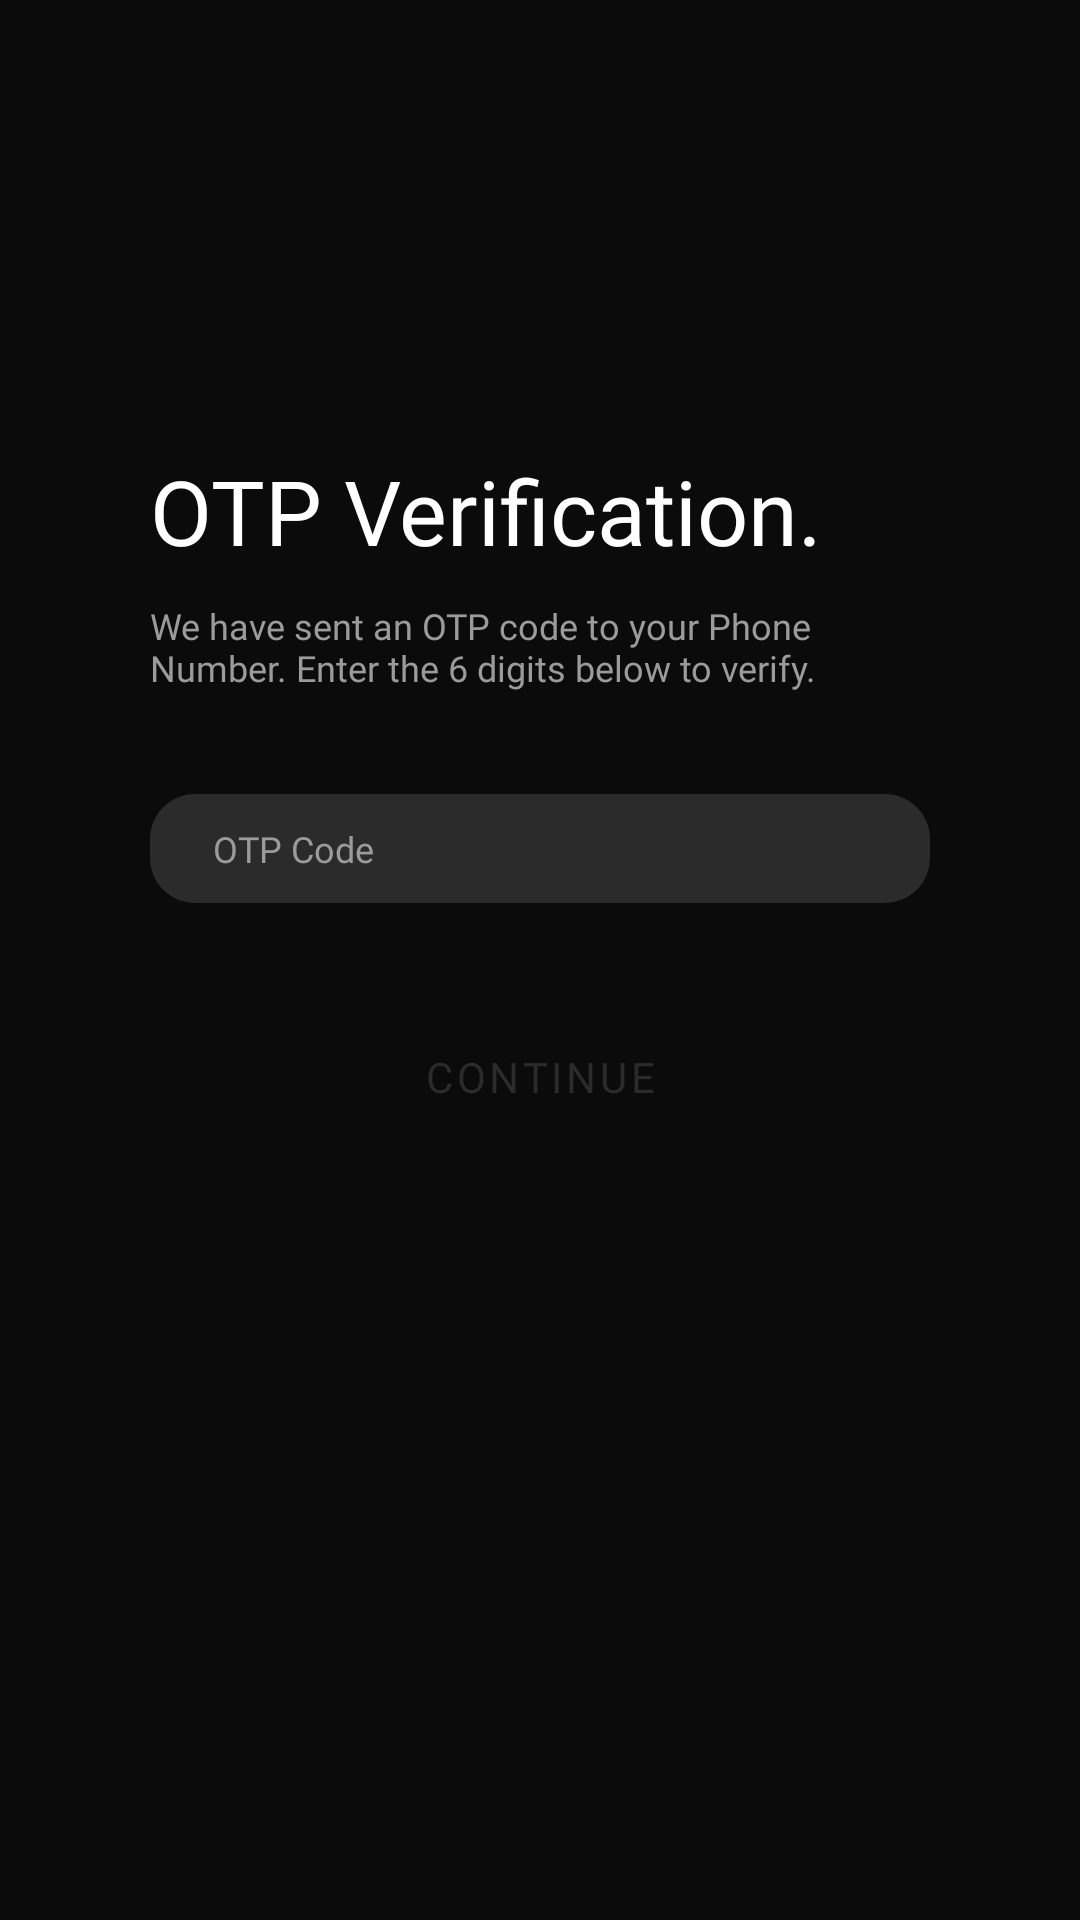

Produce the Android XML layout that renders to this screen, including the resource entries it uses.
<!-- AndroidManifest.xml: application theme Theme.ProjectMCSDoJo -->
<!-- res/layout/activity_verification_page.xml -->
<?xml version="1.0" encoding="utf-8"?>
<LinearLayout xmlns:android="http://schemas.android.com/apk/res/android"
    xmlns:app="http://schemas.android.com/apk/res-auto"
    xmlns:tools="http://schemas.android.com/tools"
    android:id="@+id/main"
    android:layout_width="match_parent"
    android:layout_height="match_parent"
    android:background="@color/black"
    android:orientation="vertical"
    android:padding="50dp"
    tools:context=".VerificationPage">

    <TextView
        android:id="@+id/tv_otp"
        android:layout_width="match_parent"
        android:layout_height="wrap_content"
        android:layout_marginTop="100dp"
        android:fontFamily="@font/poppins_bold"
        android:text="OTP Verification."
        android:textColor="@color/white"
        android:textSize="30sp" />

    <TextView
        android:id="@+id/tv_caption"
        android:layout_width="match_parent"
        android:layout_height="wrap_content"
        android:layout_marginTop="10dp"
        android:fontFamily="@font/poppins_medium"
        android:text="We have sent an OTP code to your Phone Number. Enter the 6 digits below to verify."
        android:textColor="@color/lightgray"
        android:textSize="12sp" />

    <EditText
        android:id="@+id/et_code"
        android:layout_width="match_parent"
        android:layout_height="wrap_content"
        android:layout_marginTop="34dp"
        android:background="@drawable/edittext_rounded_background"
        android:fontFamily="@font/poppins_medium"
        android:hint="OTP Code"
        android:inputType="number"
        android:paddingStart="21dp"
        android:paddingTop="10dp"
        android:paddingBottom="10dp"
        android:textColorHint="@color/lightgray"
        android:textColor="@color/white"
        android:textSize="12sp" />

    <Button
        android:id="@+id/btn_continue"
        android:layout_width="match_parent"
        android:layout_height="wrap_content"
        android:layout_marginTop="34dp"
        android:background="@drawable/button_rounded_background"
        android:fontFamily="@font/poppins_bold"
        android:text="CONTINUE"
        android:textColor="@color/darkgray"
        style="@style/ButtonStyleOverride"/>

    <LinearLayout
        android:layout_width="match_parent"
        android:layout_height="wrap_content"
        android:layout_marginTop="250dp"
        android:gravity="center"
        android:orientation="horizontal">

        <TextView
            android:id="@+id/tv_code"
            android:layout_width="wrap_content"
            android:layout_height="wrap_content"
            android:fontFamily="@font/poppins_medium"
            android:gravity="center"
            android:text="Didn't receive a code?  "
            android:textColor="@color/white"
            android:textSize="12sp" />

        <TextView
            android:id="@+id/tv_clickresend"
            android:layout_width="wrap_content"
            android:layout_height="wrap_content"
            android:fontFamily="@font/poppins_medium"
            android:gravity="center"
            android:text="Resend Code."
            android:textColor="@color/yellow"
            android:textSize="12sp" />

    </LinearLayout>

</LinearLayout>
<!-- resources referenced by this layout -->
<resources>
  <color name="black">#0B0B0B</color>
  <color name="darkgray">#2B2B2B</color>
  <color name="lightgray">#9B9B9B</color>
  <color name="white">#FFFFFFFF</color>
  <color name="yellow">#FFC700</color>
  <!-- drawable edittext_rounded_background (drawable) -->
  <?xml version="1.0" encoding="utf-8"?>
  <shape xmlns:android="http://schemas.android.com/apk/res/android" android:shape="rectangle">
      <solid android:color="@color/darkgray"/>
      <corners android:radius="15dp"/>
  </shape>
  <style name="ButtonStyleOverride" parent="Widget.MaterialComponents.Button">
          <item name="backgroundTint">@null</item>
      </style>
  <style name="Theme.ProjectMCSDoJo" parent="Base.Theme.ProjectMCSDoJo" />
  <style name="Base.Theme.ProjectMCSDoJo" parent="Theme.Material3.DayNight.NoActionBar">
          <item name="buttonStyle">@style/ButtonStyleOverride</item>
      </style>
</resources>
